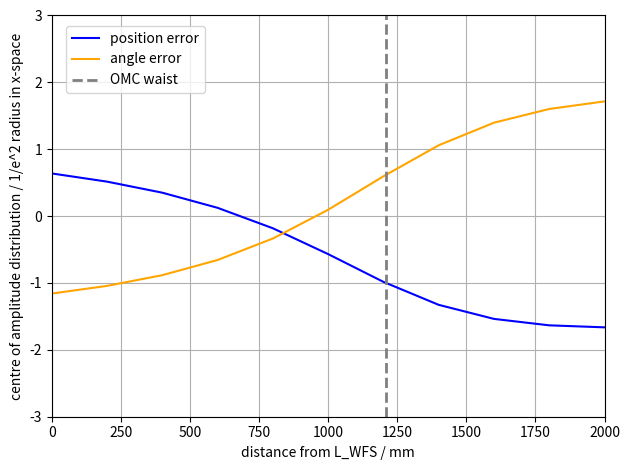

Source code (Python):
import numpy as np
import matplotlib.pyplot as plt
from scipy.optimize import curve_fit as fit
from scipy.fft import fft #as fft
from scipy.fft import ifft #as ifft

# Program description
'''
Uses Fourier method of Sziklas and Seigman (1975) [see also Leavey and Courtial, Young TIM User Guide (2017).] for beam propagation.
Calculation of:
1) waist size along beam path. (beam_profile)
2) effect of mirror tilt on position and direction of beam at waist. (simple_correction, simple_corr_dep)
3) effect of mirror tilt on position and direction of beam at waist as a function of mirror separation. (corr_dep)
4) effect of input error (in position and direction) on transverse position of beam as a function of distance from beam waist. (sen_dep)
'''

# General comment: 
# Erroneous results can occur due to poor fit in k-space. If this is the case, use initial width greater than expected width in Gaussfit. 
# Beam profile requires initial width to be smaller than expected width. 

# Inputs
wav = 1.064e-3                                                      # wavelength in mm
z0 = -3550                                                          # input waist location
b = 1090                                                            # input Rayleigh range
w0 = np.sqrt(b * wav / np.pi)                                       # input waist size - specified by Rayleigh range
#w0 = 0.6076                                                         # input waist size - specified directly. 
a0 = 0                                                              # initial angle in mrad
x0 = 0.3                                                              # initial offset in mm
space_0 = 1120                                                      # SRM - OFI
space_1 = 2282                                                      # OFI - OM*S
space_2 = 1240                                                      # OM*S - OM*1
space_3 = 1590                                                      # OM*1 - OM*2
space_4 = 1220                                                      # OM*2 - OMC*
FI = -17100                                                          # OFI lens
R1 = 5700                                                           # ROC of OM*1
R2 = 2300                                                          # ROC of OM*2

class Beam: 
    '''Represents Gaussian beam in x, propagating along z. 
    Attributes: 
    U: 1D array, Complex amplitude
    w: 1D array, width
    z: 1D array, z-co-ordinate
    x: 1D array, x-co-ordinate
    kneg/kpos: 1D arrays, negative/positive components of k-vactor along x-axis (spatial frequencies)
    kx: 1D array, component of k-vector along x-axis (spatial frequency)
    kz: 1D array, component of k-vector along z-axis
    kwav: constant, magnitude of wavevector
    zres: constant: resolution in z
    '''
    def __init__(self, *args): # Initialises amplitude array.
        x0 = 0
        a0 = 0
        W = 200                                                                 # Width of window in mm
        xres = 0.01                                                             # 1D array representing kz-space. Derived from condition for monochromaticity.
        N = int(W / xres)                                                       # Number of x-bins (keeps resolution the same)  
        self.x = np.linspace(-W/2, W/2, N)                                      # 1D array representing x-space
        self.kneg = np.linspace(-(np.pi * N)/W, -(2 * np.pi)/W, int(N/2))       # 1D array representing kx-space from max -ve value to min -ve value
        self.kpos = np.linspace((2 * np.pi)/W, (np.pi * N)/W, int(N/2))         # 1D array representing kx-space from min +ve value to max +ve value
        self.kx = np.concatenate((self.kpos,self.kneg), axis = 0)               # 1D array representing kx-space. Order of values matches that spatial frequency distribution derived from FFT of amlitude distribution
        self.kwav = 2 * np.pi / wav                                             # Magnitude of wave-vector
        self.kz = np.sqrt(self.kwav**2 - self.kx**2)                            # 1D array representing kz-space. Derived from condition for monochromaticity. 
        self.zres = 3000                                                        # z-resolution in mm: 3000 for most; 50 for beam profile. 
        if len(args) == 2:                                                      # Two arguments: Instantiates Beam object from waist size, w0, and distance to waist, z0. 
            w0 = args[0]
            z0 = args[1]
        elif len(args) == 4:                                                    # Four arguments: Instantiates Beam object from waist size, w0, distance to waist, z0, input offset, x0, and input angle, a0. 
            w0 = args[0]
            z0 = args[1]
            x0 = args[2]
            a0 = args[3]
        a0 = a0 / 1000                                                          # Converts input angle from mrad to rad
        q0 = z0 - 1j * np.pi * w0**2 / wav                                      # Input beam parameter
        U0 = (1/q0) * np.exp(1j * self.kwav * (self.x-x0)**2 / (2 * q0))        # Input array, offset by x0
        U0 = U0 * np.exp(-1j * self.kwav * self.x * np.sin(a0))                 # Tilt beam by initial angle, a0
        self.U = U0                                                             # Initialise amplitude array
        self.w = [Gaussfit(self.x,abs(self.U),1)[2]]                            # Initialise width list
        self.z = [0]                                                            # Initialise z-position list.

    def step(self, D): # Propagate input Beam object over distance, D; return Beam object. Fourier algorithm. 
        Pin = fft(self.U)                       # FFT of amplitude distribution, U, gives spatial frequency distribution, Pin at initial position, z.
        Pout = Pin * np.exp(1j * self.kz * D)   # Multiply Spatial frequency distribution by phase-factor corresponding to propagation through distance, D, to give new spatial frequency distribution, Pout. 
        Uout = ifft(Pout)                       # IFFT of spatial frequency distribution gives amplitude distribution, Uout, at plane z = z + D
        self.U = Uout
        return self

    def propagate(self,distance,profile=False): # Propagate Beam object through distance with resolution, zres; return Beam object. 
        Uprev = self
        if profile:
            w = Uprev.w                 # unpack width_list
            z = Uprev.z                 # unpack z-position_list
            res = 50                    # Set res to 50 if generating plot of beam profile.
        else:
            res = self.zres             # Otherwise use global variable, zres
        num = distance // res           # number of steps: divide distance by resolution. 
        rem = distance % res            # remainder of division: final step size. If num = 0, i.e. zres > distance, single step taken, equal to distance. 
        for i in range(num):            # num steps
            Unext = Uprev.step(res)
            Uprev = Unext
            if profile:
                zprev = z[-1]
                z.append(zprev + res)   # Build up z-array as go along. 
                wnext = Gaussfit(Unext.x,abs(Unext.U),1)[2]
                w.append(wnext)
        Unext = Uprev.step(rem)         # Final step of size rem. 
        if profile:
            zprev = z[-1]
            z.append(zprev + rem) 
            wnext = Gaussfit(Unext.x,abs(Unext.U),1)[2]
            w.append(wnext)
            Unext.w = w
            Unext.z = z
        return Unext

    def tilt(self,angle): # Applies linear phase-gradient, simulating effect of tilting mirror. Input angle in mrad. 
        Uin = self.U
        a = angle / 1000
        Uout = Uin * np.exp(-1j * self.kwav * self.x * np.sin(a))
        self.U = Uout
        return self

    def lens(self,f): # Lens element of focal length, f. 
        Uin = self.U
        Uout = Uin * np.exp(-1j * self.kwav * self.x**2 / (2 * f))
        self.U = Uout
        return self

    def mirror(self,R): # Mirror element of radius of curvature, R. 
        Uin = self.U
        Uout = Uin * np.exp(-1j * self.kwav * self.x**2 / R)
        self.U = Uout
        return self

    def amp_fit(self,plot=False,n=1): # Fit (and Plot) magnitude of Amplitude array in x-space. 
        Uplot = abs(self.U)/max(abs(self.U))
        xparams = Gaussfit(self.x,Uplot)
        UFit = Gaussian(self.x, xparams[0], xparams[1], xparams[2])
        if plot == True:
            plt.figure(n)
            plt.plot(self.x,Uplot,'o', label = 'model data', markersize = 3)
            plt.plot(self.x,UFit,'-', label = 'fit')
            axes = plt.gca()
            axes.set_xlim([-2, 2])
            axes.set_ylim([0, 1.1])
            plt.grid(which = 'major', axis = 'both')
            plt.xlabel('x / mm')
            plt.ylabel('Normalised amplitude distribution')
            #plt.legend()
            plt.tight_layout()
        return xparams

    def freq_fit(self,plot=False,n=2): # Fit ( and plot) magnitude of Spatial frequency array in k-space. 
        P = fft(self.U)
        kplot = np.concatenate((self.kneg,self.kpos), axis = 0)     
        Pneg = P[int(len(P)/2):]
        Ppos = P[:int(len(P)/2)]
        Pswap = np.concatenate((Pneg,Ppos), axis = 0)
        Pabs = abs(Pswap)
        Pplot = Pabs/max(Pabs)
        kparams = Gaussfit(kplot,Pplot)
        PFit = Gaussian(kplot, kparams[0], kparams[1], kparams[2])
        if plot == True:
            plt.figure(n)
            plt.plot(kplot,Pplot,'o', label = 'model data', markersize = 3)
            plt.plot(kplot,PFit,'-', label = 'fit')
            axes = plt.gca()
            axes.set_xlim([-25, 25])
            axes.set_ylim([0, 1.1])
            plt.grid(which = 'major', axis = 'both')
            plt.xlabel('k_x / mm^-1')
            plt.ylabel('Normalised spatial frequency distribution')
            #plt.legend()
            plt.tight_layout()
        return kparams

def Gaussian(space, offset, height, width): # Defines Gaussian function for fitting; space is a 1D array. 
    return height * np.exp(-((space-offset)/width)**2)

def Gaussfit(space,Array,init_width=30):# Fit Gaussian to magnitude of Amplitude array. Return fit parameters. 
    init_params = [0.1,1,init_width]    # Use initial width parameter smaller than expected width for beam profile. Otherwise, use initial width parameter larger than expected width - avoids bad fit in k-space. 
    est_params, est_err = fit(Gaussian, space, Array, p0 = init_params)
    return est_params # [offset, amplitude, width]

def beam_profile(): 
    # Runs series of methods corresponding to propagation of beam through various elements in system. 
    # Calculate beam waist along the way ('True' condition passed to propagate). 
    U = Beam(w0,z0)
    U = U.propagate(space_0,True)
    U = U.lens(FI)
    U = U.propagate(space_1,True)
    U = U.propagate(space_2,True)
    U = U.mirror(R1)
    U = U.propagate(space_3,True)
    U = U.mirror(R2)
    U = U.propagate(space_4,True)
    U = U.propagate(10000 - (space_0 + space_1 + space_2 + space_3 + space_4),True)
    width_plot(U.z,U.w)

def width_plot(distance_list,width_list,n=3): # Plots beam profile for a given waist array. 
    #plt.figure(figsize=(9, 7), dpi=120)
    plt.figure(n)
    zplot = 0.001 * np.asarray(distance_list)
    wplot = np.asarray(width_list)
    plt.plot(zplot,wplot, linewidth = 3)
    axes = plt.gca()
    axes.set_xlim([0, 10])
    axes.set_ylim(0.0,2.6)
    axes.set_xticks(np.linspace(0,10,11))
    axes.set_yticks(np.linspace(0.0,2.6,14))
    plt.grid(which = 'both', axis = 'both', linestyle = '--')
    axes.set_xlabel('Distance along beam path / m')
    axes.set_ylabel('1/e^2 beam radius / mm')
    plt.title('Layout 9c. Beam profile calculated with Fourier algorithm.')
    plt.tight_layout()

def simple_correction(b,c): 
    # Runs series of methods corresponding to propagation of beam through various elements in system. Fixed spacings, defined in global variables. 
    # Mirrors M1 and M2 tilted by angles b and c. Returns, x and k offsets at OMC waist. 
    U = Beam(w0,z0)
    U = U.propagate(space_0)
    U = U.lens(FI)
    U = U.propagate(space_1)
    U = U.tilt(b)
    U = U.propagate(space_2)
    U = U.mirror(R1)
    U = U.propagate(space_3)
    U = U.mirror(R2)
    U = U.tilt(c)
    U = U.propagate(space_4)
    xparams = U.amp_fit(True)
    Dx = xparams[0] / abs(xparams[2]) # normalise offset to width in x-space
    kparams = U.freq_fit(True)
    Dk = kparams[0] / abs(kparams[2]) # normalise offset to width in k-space
    return (Dx, Dk)

def simple_mirror_test(): # Tilt mirrors in turn by equal positive and negative amounts. Return x and k offsets at OMC waist.
    x1 = []
    k1 = []
    x2 = []
    k2 = []
    angle = np.linspace(-1.0, 1.0, 2)
    for i in range(len(angle)):
        Dx, Dk = simple_correction(angle[i],0)
        x1.append(Dx)
        k1.append(Dk)
    for i in range(len(angle)):
        Dx, Dk = simple_correction(0,angle[i])
        x2.append(Dx)
        k2.append(Dk)
    return (x1,k1,x2,k2)

def simple_corr_dep():  # Calculates orthogonality between mirrors: angle between unit vectors corresponding to effect of mirror tilt in x-k space. 
        Mtest = simple_mirror_test()
        orthogonality(Mtest[0],Mtest[1],Mtest[2],Mtest[3])
        xk_plot(Mtest[0],Mtest[1],Mtest[2],Mtest[3])

def xk_plot(x1,k1,x2,k2,dist=0,multiple=False,count=0,n=4): # Plots displacement in x-k space caused when mirrors, M1 and M2 are tilted.
    if multiple:                                                    # for multiple traces
            plt.figure(n, figsize=(7.2, 5.5), dpi=120)
            if count == 0:
                plt.plot(x2, k2, 'k', label = 'M2')                      
                plt.plot([], [], ' ', label = 'M1 at position:')   
            plt.plot(x1, k1, label = '%.0f' % (dist,))              
            plt.title('M1 moved relative to M2; M2 fixed. ')        
            plt.legend(loc='center left', bbox_to_anchor=(1, 0.5))
            #plt.legend(loc = 'lower left', prop={'size': 8})
    else:                                                           # for single trace
            plt.figure(n, figsize=(6, 5.5), dpi=120)
            plt.plot(x1, k1, label = 'M1')                        
            plt.plot(x2, k2, label = 'M2')                         
            plt.title('Mirrors tilted through +/- 1 mrad')         
            plt.legend()
    axes = plt.gca()
    axes.set_xlim([-3, 3])
    axes.set_ylim([-3, 3])
    plt.xlabel('offset in x at OMC waist / 1/e^2 radius in x-space')
    plt.ylabel('offset in k_x at OMC waist / 1/e^2 radius in k-space')
    plt.tight_layout()

def orthogonality(x1,k1,x2,k2): # Calculates phase-separation between two mirrors which, when tilted, cause displacements of (x*,k*) at the OMC waist .
    v1 = np.array([[x1[-1] - x1[0], k1[-1] - k1[0]]])
    v2 = np.array([[x2[-1] - x2[0]], [k2[-1] - k2[0]]])
    v1_norm = v1 / np.sqrt(v1[0,0]**2 + v1[0,1]**2)
    v2_norm = v2 / np.sqrt(v2[0,0]**2 + v2[1,0]**2)
    dot_product = np.dot(v1_norm,v2_norm)
    phi_ASC = (180 / np.pi) * np.arccos(dot_product)
    #print('%.0f' % (phi_ASC[0,0],))
    return phi_ASC[0,0]

def correction(b,c,sp1,sp2,sp3,order): 
    # Runs series of methods corresponding to propagation of beam through various elements in system. Variable spacings passed to function.
    # Change order of tilt(b) and mirror(R1) depending on spacing between tilt(b) and tilt(c)
    U = Beam(w0,z0)
    U = U.propagate(space_0)
    U = U.lens(FI)
    if order == 1:
        U = U.propagate(sp1)
        U = U.tilt(b)
        U = U.propagate(sp2)
        U = U.mirror(R1)
        U = U.propagate(sp3)
    elif order == 2:
        U = U.propagate(sp1)
        U = U.mirror(R1)
        U = U.propagate(sp2)
        U = U.tilt(b)
        U = U.propagate(sp3)        
    U = U.mirror(R2)
    U = U.tilt(c)
    U = U.propagate(space_4)
    xparams = U.amp_fit()
    Dx = xparams[0] / abs(xparams[2]) # normalise offset to width in x-space
    kparams = U.freq_fit()
    Dk = kparams[0] / abs(kparams[2]) # normalise offset to width in k-space
    return (Dx, Dk)

def mirror_test(sp1,sp2,sp3,order): 
    # Tilt mirrors in turn by equal positive and negative amounts. 
    # Return x and k offsets at OMC waist. Variable spacings passed to function.
    x1 = []
    k1 = []
    x2 = []
    k2 = []
    angle = np.linspace(-1.0, 1.0, 2)
    for i in range(len(angle)):
        Dx, Dk = correction(angle[i],0,sp1,sp2,sp3,order)
        x1.append(Dx)
        k1.append(Dk)
    for i in range(len(angle)):
        Dx, Dk = correction(0,angle[i],sp1,sp2,sp3,order)
        x2.append(Dx)
        k2.append(Dk)
    return (x1,k1,x2,k2)

def corr_dep(): 
    # Calculates orthogonality between mirrors: angle between unit vectors corresponding to effect of mirror tilt in x-k space.
    # Varies separation between mirrors. Calculated in two stages: 1) tilt(b) before mirror(R1), 2) tilt(b) after mirror(R1). 
    s1 = np.linspace(1535,4335,14)
    s2 = 4335 - s1
    s3 = 1770
    phi_ASC = []
    OMAS_pos = []
    count = 0
    for i in range(len(s1)):
        Mtest = mirror_test(int(s1[i]),int(s2[i]),s3,1)
        phi_ASC.append(orthogonality(Mtest[0],Mtest[1],Mtest[2],Mtest[3]))
        OMAS_pos.append(-s2[i]-s3)
        xk_plot(Mtest[0],Mtest[1],Mtest[2],Mtest[3],OMAS_pos[count],True,count)
        count += 1
    s1 = 4335
    s2 = np.linspace(0,1770,10)
    s3 = 1770 - s2
    for i in range(len(s2)):
        Mtest = mirror_test(s1,int(s2[i]),int(s3[i]),2)
        phi_ASC.append(orthogonality(Mtest[0],Mtest[1],Mtest[2],Mtest[3]))
        OMAS_pos.append(-s3[i])
        xk_plot(Mtest[0],Mtest[1],Mtest[2],Mtest[3],OMAS_pos[count],True,count)
        count += 1
    phase_plot(OMAS_pos,phi_ASC)

def phase_plot(dist,angle,n=5): # Plots orthogonality as a function of mirror separation. 
    plt.figure(n)
    plt.plot(dist,angle, label = 'Result of Fourier algorithm')
    axes = plt.gca()
    axes.set_xlim([-4500,150])
    axes.set_ylim([0, 120])
    plt.yticks(np.linspace(0.0,120,9))
    axes.vlines(x = -2015-1770, ymin = 0, ymax = 120,\
    linewidth = 2,color = 0.75*np.array([1,0.25,0.25]),linestyles = 'dashed',label = 'OMB3 - MM calculator design')    
    axes.vlines(x = -1770, ymin = 0, ymax = 120,\
    linewidth = 2,color = 0.75*np.array([0.25,1,0.25]),linestyles = 'dashed',label = 'OMB1')
    axes.vlines(x = 0, ymin = 0, ymax = 120,\
    linewidth = 2,color = 0.5*np.array([1,1,1]),linestyles = 'dashed',label = 'OMB2')
    plt.grid(which = 'major', axis = 'both')
    plt.xlabel('mirror separation / mm')
    plt.ylabel('orthogonality of actuation / ˚')
    #plt.title('Vary position of OMB3 relative to OMB2')
    plt.tight_layout()
    plt.legend(loc = 'upper right')

def sense(var_space,x_err,a_err): # Introduce input error: offset, x0, or angle, a0. Variable spacing passed to function. Returns x and k offsets. 
    U = Beam(w0,z0,x_err,a_err)
    U = U.propagate(space_0)
    U = U.lens(FI)
    U = U.propagate(space_1)
    #U = U.tilt(0)
    U = U.propagate(space_2)
    U = U.mirror(R1)
    U = U.propagate(space_3)
    U = U.mirror(R2)
    #U = U.tilt(0)
    U = U.propagate(var_space)
    xparams = U.amp_fit()
    Dx = xparams[0] / abs(xparams[2]) # normalise offset to width in x-space
    kparams = U.freq_fit()
    Dk = kparams[0] / abs(kparams[2]) # normalise offset to width in k-space
    return (Dx, Dk)

def sen_dep(x_err,a_err): # Calculates x and k offsets as a function of distance from OMA2, mirror(R2). 
    s4 = np.linspace(0,2000,11)
    senx_err = []
    sena_err = []
    for i in range(len(s4)):
        (Dx, Dk) = sense(int(s4[i]),x_err,0)
        senx_err.append(Dx)
    for i in range(len(s4)):
        (Dx, Dk) = sense(int(s4[i]),0,a_err)
        sena_err.append(Dx)
    sen_plot(s4,senx_err,sena_err)

def sen_plot(dist,x_err,a_err,n=6): # Plots x- and k- offset as function of distance from OMA2, mirror(R2).
    fig, ax1 = plt.subplots()
    ax1.plot(dist,x_err, color = 'blue', label = 'position error')
    ax1.plot(dist,a_err, color = 'orange', label = 'angle error')
    ax1.set_xlim([0, 2000])
    ax1.set_ylim([-3, 3])
    ax1.vlines(x = 1210, ymin = -3, ymax = +3,\
    linewidth = 2,color = 0.5*np.array([1,1,1]),linestyles = 'dashed',label = 'OMC waist')
    ax1.grid(which = 'major', axis = 'both')
    ax1.set_xlabel('distance from L_WFS / mm')
    ax1.set_ylabel('centre of amplitude distribution / 1/e^2 radius in x-space')
    fig.legend(loc = 'upper left', bbox_to_anchor=(0.1, 0.95))
    fig.tight_layout()

def main():
    #beam_profile()
    #print(simple_correction(0,0))
    #simple_corr_dep()
    #corr_dep()
    sen_dep(1,0.3)
    plt.show()
    
if __name__ == "__main__":
    main()

# Redundant or stored code
# ------------------------
# Initialisation outside Class definition
'''
# Globals
#W = 200                                                             # width of window in mm
#xres = 0.01                                                         # x resolution in mm
#N = int(W / xres)                                                   # number of x-bins (keeps resolution the same)
#x = np.linspace(-W/2, W/2, N)                                       # 1D array representing x-space
#kneg = np.linspace(-(np.pi * N)/W, -(2 * np.pi)/W, int(N/2))        # 1D array representing kx-space from max -ve value to min -ve value
#kpos = np.linspace((2 * np.pi)/W, (np.pi * N)/W, int(N/2))          # 1D array representing kx-space from min +ve value to max +ve value
#kx = np.concatenate((kpos,kneg), axis = 0)                          # 1D array representing kx-space. Order of values matches that spatial frequency distribution derived from FFT of amlitude distribution
#kz = np.sqrt(kwav**2 - kx**2)                                       # 1D array representing kz-space. Derived from condition for monochromaticity. 
#zres = 3000 #50                                                     # z resolution in mm: 3000 for most; 50 for beam profile. 
# Initialisation function
def initialise(w0,z0, x0 = 0, a0 = 0):  # Calculates beam parameter and input array given waist and waist position; plus initial offset and angle. 
    a0 = a0 / 1000                                                  # converts angle from mrad to rad
    q0 = z0 - 1j * np.pi * w0**2 / wav                              # Input beam parameter
    U0 = (1/q0) * np.exp(1j * kwav * (x-x0)**2 / (2 * q0))          # Input array, offset by x0
    U0 = U0 * np.exp(-1j * kwav * x * np.sin(a0))                   # Tilt beam by initial angle, a0
    U = Beam(U0)                                               # Input Beam object
    w.append(Gaussfit(x,U.Uabs,1)[2])                               # First element in beam waist array
    return U
'''
# Offset in x and k at +/- Rayleigh range from beam waist. 
'''
wt = 0.485                                                          # target waist
bt = int(np.pi * wt**2 / wav)                                       # target Rayleigh range

def sense45(x0,a0): 
    # Runs series of methods corresponding to propagation of beam through various elements in system. 
    # Input offset, x0, or angle applied. Measure change in x and k at the two points +/- one Rayleigh range from target waist.
    U = initialise(w0,z0,x0,a0)
    U = U.propagate(space_0)
    U = U.lens(FI)
    U = U.propagate(space_1)
    U = U.propagate(space_2)
    U = U.mirror(R1)
    U = U.propagate(space_3)
    U = U.mirror(R2)
    U = U.propagate(space_4 - bt)
    xparams1 = U.amp_fit(True)
    Dx1 = xparams1[0] / abs(xparams1[2]) # normalise offset to width in x-space
    kparams1 = U.freq_fit(True)
    Dk1 = kparams1[0] / abs(kparams1[2]) # normalise offset to width in k-space
    U = U.propagate(2 * bt)
    xparams2 = U.amp_fit(True,3)
    Dx2 = xparams2[0] / abs(xparams2[2]) # normalise offset to width in x-space
    kparams2 = U.freq_fit(True,4)
    Dk2 = kparams2[0] / abs(kparams2[2]) # normalise offset to width in k-space
    return (Dx1, Dk1, Dx2, Dk2)

def sense45_test(): 
    x1 = []
    k1 = []
    x2 = []
    k2 = []
    offset = np.linspace(-1.0, 1.0, 2)
    for i in range(len(offset)):
        Dx1, Dk1, Dx2, Dk2 = sense45(offset[i],0)
        x1.append(Dx1)
        k1.append(Dk1)
        x2.append(Dx2)
        k2.append(Dk2)
    angle = np.linspace(-0.1, 0.1, 2)
    for i in range(len(angle)):
        Dx1, Dk1, Dx2, Dk2 = sense45(0,angle[i])
        x1.append(Dx1)
        k1.append(Dk1)
        x2.append(Dx2)
        k2.append(Dk2)
    return (x1,k1,x2,k2)

def sense45_dep():
    S45test = sense45_test()
    #xk_plot(S45test[0],S45test[1],S45test[2],S45test[3])
    #orthogonality(S45test[0],S45test[1],S45test[2],S45test[3])
'''
# beam profile method for Beam class
'''
    def beam_profile(self,distance): # Same as propagate with addition: calculates width of beam along beam path.
        Uprev = self
        num = distance // self.zres
        rem = distance % self.zres
        for i in range(num):
            Unext = Uprev.step(self.zres)
            zprev = z[-1]
            z.append(zprev + self.zres)
            w.append(Gaussfit(self.x,Unext.Uabs)[2]) # build up waist-array as go along.
            Uprev = Unext
        Unext = Uprev.step(rem)
        zprev = z[-1]
        z.append(zprev + rem)
        w.append(Gaussfit(self.x,Unext.Uabs)[2])
        Uprev = Unext
        return Unext
'''
# z-array definition
'''
#L = 1000                                                            # final z-co-ordinate
#zstepnum = int(L * zstepsize)                                       # number of steps in z
#z = np.linspace(0, L, (zstepnum + 1))                               # 1D array representing z-space
'''
# Aperture
'''
 U0 = np.concatenate((np.zeros(int(0.475*R)),np.ones(int(0.01 * R)),np.zeros(int(0.03 * R)),np.ones(int(0.01 * R)),np.zeros(int(0.475 * R))), axis = 0)
'''
# Gaussfit method for Beam class
'''
def Gaussfit(self): # Fit Gaussian to magnitude of Amplitude array. Return width. 
    Ufit = self.Uabs
    init_params = [0,1,1]
    est_params, est_err = fit(Gaussian, x, Ufit, p0 = init_params)
    return est_params[2]
'''
# simple - test case
# b = 1000 mm
'''
    w0 = 0.5642
    z0 = 0
    U = input_array(w0,z0)
    U = U.propagate(1000,True)
    U.amp_fit()
    waist_plot(w,2)
    plt.show()
'''
# beam profile - test case
# b = 1000 mm
'''
    w0 = 0.3915
    z0 = 1486
    U = initialise(w0,z0)
    U = U.lens(1000)
    U = U.propagate(1000,True)
    U = U.tilt(0)
    U = U.propagate(2000,True)
    U = U.tilt(0)
    U = U.propagate(1000,True)
    U = U.lens(1260)
    U = U.propagate(1000,True)
    U = U.propagate(2000,True)
    U = U.propagate(1000,TRue)
    waist_plot(w,3)
    plt.show()
'''
# deflection - test case
# b = 1000 mm
'''
    w0 = 0.3915
    z0 = 1486
    U = initialise(w0,z0)
    U = U.lens(1000)
    U = U.propagate(1000)
    U = U.tilt(0)
    U = U.propagate(2000)
    U = U.tilt(-0.1)
    U = U.propagate(1000)
    U = U.lens(1260)
    U = U.propagate(1000)
    P1 = Gaussfit(U.Uabs)[0]
    U.amp_fit()
    U = U.propagate(2000)
    U.amp_fit()
    P2 = Gaussfit(U.Uabs)[0]
    U = U.propagate(1000)
    plt.show()
    print(1000*P1)
    print(1000*P2)
'''
